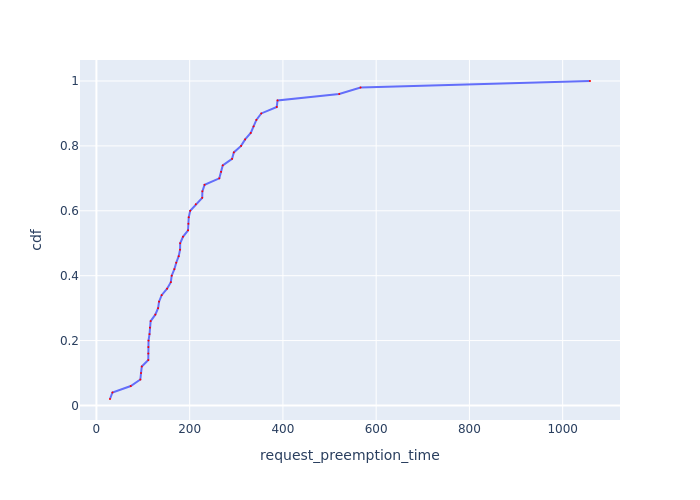

Values plotted in this chart, from the file beside it:
Request Id, request_preemption_time, cdf
0_49, 29.15, 0.02
0_24, 34.37, 0.04
0_31, 73.66, 0.06
0_38, 94.21, 0.08
0_13, 95.67, 0.1
0_12, 97.28, 0.12
0_18, 111.3, 0.14
0_37, 111.3, 0.16
0_2, 111.5, 0.18
0_28, 111.8, 0.2
0_48, 113.9, 0.22
0_3, 114.8, 0.24
0_47, 116.3, 0.26
0_45, 126.3, 0.28
0_15, 132.3, 0.3
0_16, 134.3, 0.32
0_17, 139.9, 0.34
0_32, 151.6, 0.36
0_46, 159.6, 0.38
0_4, 161.5, 0.4
0_23, 167.2, 0.42
0_20, 171.2, 0.44
0_35, 176.5, 0.46
0_34, 179.4, 0.48
0_41, 179.6, 0.5
0_9, 185.6, 0.52
0_21, 196.6, 0.54
0_26, 197.3, 0.56
0_29, 198, 0.58
0_40, 201.2, 0.6
0_11, 213.2, 0.62
0_22, 226.9, 0.64
0_33, 227.3, 0.66
0_1, 231.9, 0.68
0_10, 263.6, 0.7
0_8, 267.4, 0.72
0_5, 270.9, 0.74
0_27, 291, 0.76
0_42, 294.8, 0.78
0_0, 310.2, 0.8
0_43, 319, 0.82
0_44, 331, 0.84
0_19, 337, 0.86
0_14, 343.1, 0.88
0_25, 353.5, 0.9
0_36, 386.9, 0.92
0_6, 388.5, 0.94
0_30, 520.7, 0.96
0_39, 566.6, 0.98
0_7, 1059, 1.0
